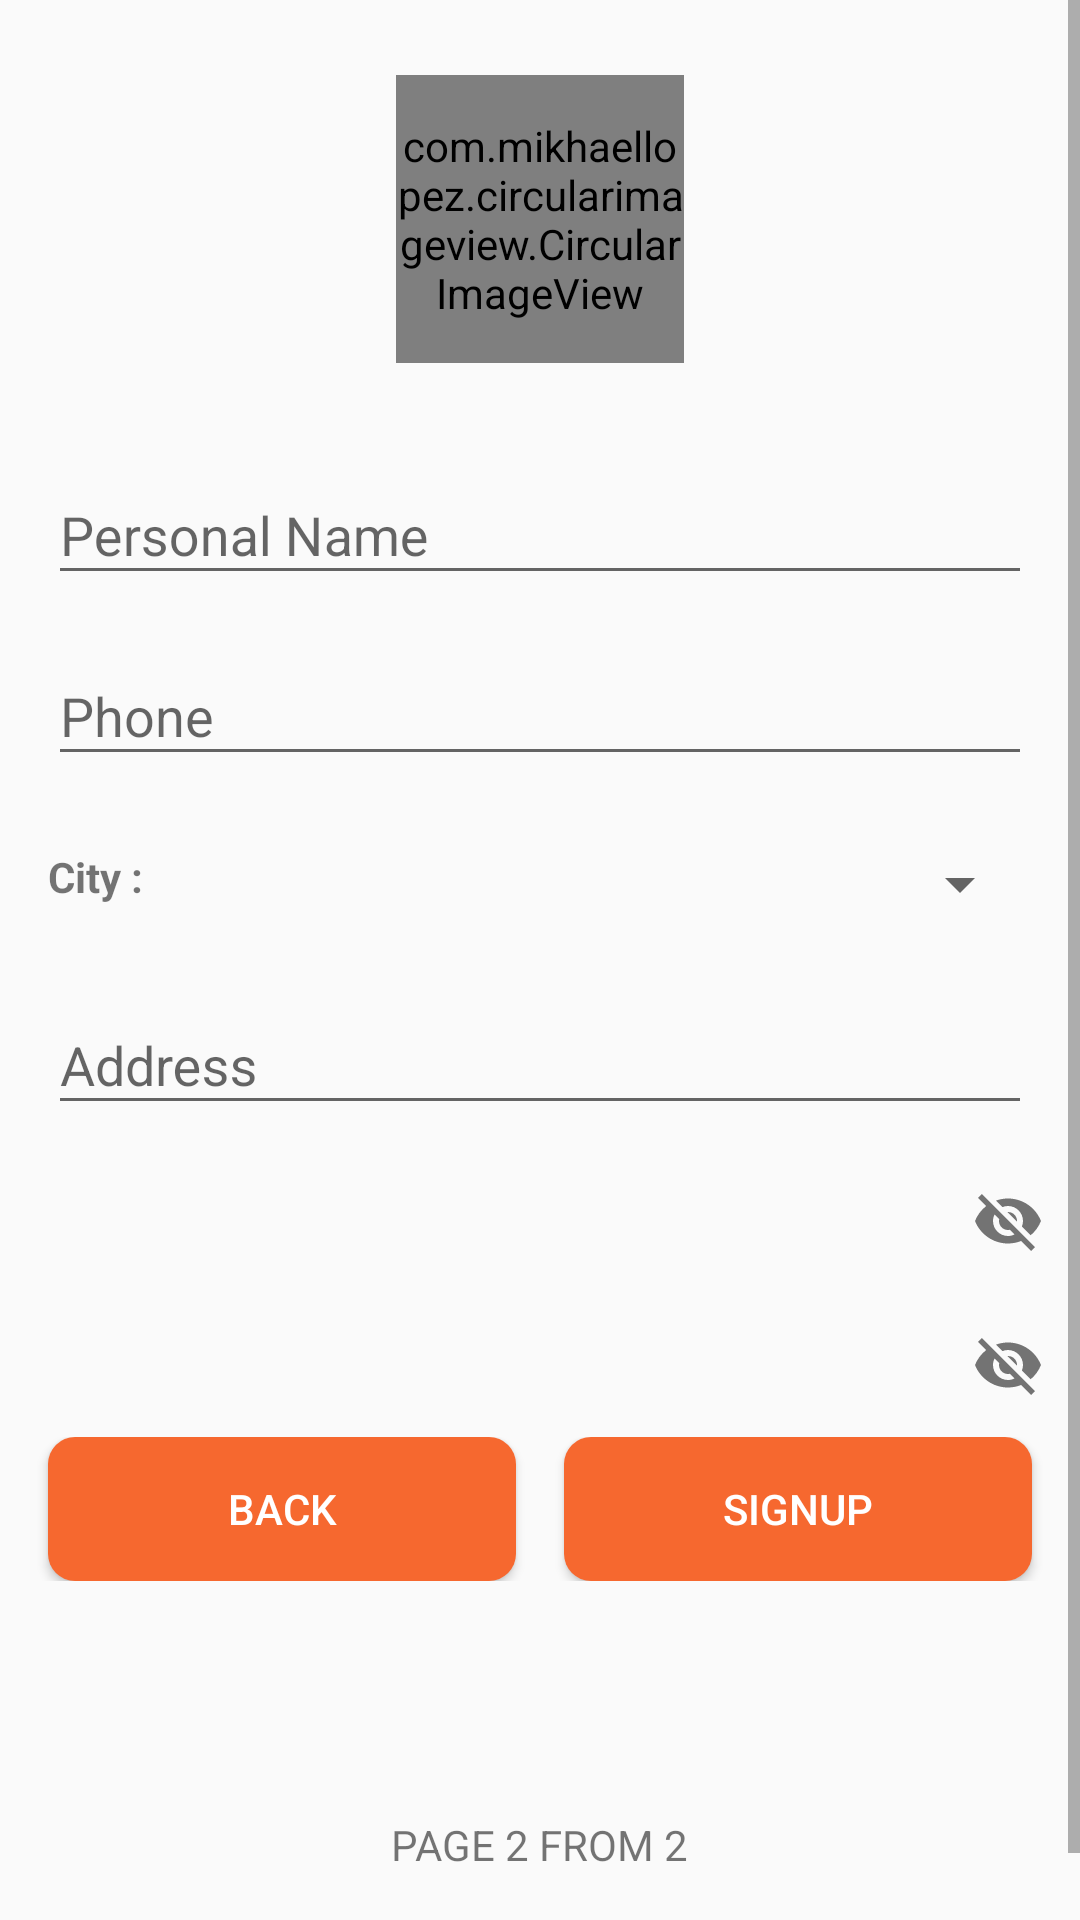

Android layout source for this screen:
<!-- AndroidManifest.xml: application theme AppTheme -->
<!-- res/layout/activity_sign__up_2.xml -->
<?xml version="1.0" encoding="utf-8"?>
<ScrollView xmlns:android="http://schemas.android.com/apk/res/android"
    xmlns:app="http://schemas.android.com/apk/res-auto"
    xmlns:tools="http://schemas.android.com/tools"
    android:layout_width="match_parent"
    android:layout_height="match_parent"
    tools:context=".Sign_Up_2">

    <LinearLayout
        android:layout_width="match_parent"
        android:layout_height="wrap_content"
        android:orientation="vertical">

        <LinearLayout
            android:layout_width="match_parent"
            android:layout_height="130dp"
            android:layout_margin="@dimen/margin_or_padding_8"
            android:gravity="center">

            <com.mikhaellopez.circularimageview.CircularImageView
                android:id="@+id/im_profile_signup"
                android:layout_width="96dp"
                android:layout_height="96dp"
                android:layout_margin="@dimen/margin_or_padding_8"
                android:scaleType="centerCrop"
                android:src="@drawable/user"
                app:civ_border_color="#1e0303"
                app:civ_border_width="2dp"
                app:civ_shadow="true"
                app:civ_shadow_color="#000000"
                app:civ_shadow_radius="1" />
        </LinearLayout>

        <android.support.design.widget.TextInputLayout
            android:layout_width="match_parent"
            android:layout_height="wrap_content">

            <EditText
                android:id="@+id/ed_person_name"
                android:layout_width="match_parent"
                android:layout_height="wrap_content"
                android:layout_gravity="center"
                android:layout_marginBottom="@dimen/margin_or_padding_8"
                android:layout_marginLeft="@dimen/margin_or_padding_16"
                android:layout_marginRight="@dimen/margin_or_padding_16"
                android:hint="@string/personal_name"
                android:inputType="text"
                android:maxLines="1" />
        </android.support.design.widget.TextInputLayout>

        <android.support.design.widget.TextInputLayout
            android:layout_width="match_parent"
            android:layout_height="wrap_content">

        </android.support.design.widget.TextInputLayout>

        <android.support.design.widget.TextInputLayout
            android:layout_width="match_parent"
            android:layout_height="wrap_content">

            <EditText
                android:id="@+id/ed_phone"
                android:layout_width="match_parent"
                android:layout_height="wrap_content"
                android:layout_gravity="center"
                android:layout_marginBottom="@dimen/margin_or_padding_8"
                android:layout_marginLeft="@dimen/margin_or_padding_16"
                android:layout_marginRight="@dimen/margin_or_padding_16"
                android:hint="@string/phone"
                android:inputType="numberDecimal" />
        </android.support.design.widget.TextInputLayout>

        <LinearLayout
            android:layout_width="match_parent"
            android:layout_height="wrap_content"
            android:layout_gravity="center"
            android:orientation="horizontal">

            
            
            
            
            

            <TextView
                android:id="@+id/City_tx"
                android:layout_width="wrap_content"
                android:layout_height="wrap_content"
                android:layout_marginBottom="@dimen/margin_or_padding_8"
                android:layout_marginLeft="@dimen/margin_or_padding_16"
                android:layout_marginTop="@dimen/margin_or_padding_16"
                android:text="@string/city"
                android:textStyle="bold" />

            <Spinner
                android:id="@+id/sp_city"
                android:layout_width="match_parent"
                android:layout_height="wrap_content"
                android:layout_gravity="center"
                android:layout_margin="@dimen/margin_or_padding_16"
                android:layout_marginBottom="@dimen/margin_or_padding_8"
                android:layout_marginRight="@dimen/margin_or_padding_16"
                android:layout_toRightOf="@id/City_tx" />

        </LinearLayout>

        <android.support.design.widget.TextInputLayout
            android:layout_width="match_parent"
            android:layout_height="wrap_content">

            <EditText
                android:id="@+id/ed_address"
                android:layout_width="match_parent"
                android:layout_height="wrap_content"
                android:layout_gravity="center"
                android:layout_marginBottom="@dimen/margin_or_padding_8"
                android:layout_marginLeft="@dimen/margin_or_padding_16"
                android:layout_marginRight="@dimen/margin_or_padding_16"
                android:hint="@string/address"
                android:inputType="text"
                android:maxLines="1" />
        </android.support.design.widget.TextInputLayout>

        <RelativeLayout
            android:layout_width="match_parent"
            android:layout_height="wrap_content">

        </RelativeLayout>

        <android.support.design.widget.TextInputLayout
            android:layout_width="match_parent"
            android:layout_height="wrap_content">

        </android.support.design.widget.TextInputLayout>

        <android.support.design.widget.TextInputLayout
            android:layout_width="match_parent"
            android:layout_height="wrap_content"
            app:passwordToggleEnabled="true">

        </android.support.design.widget.TextInputLayout>

        <android.support.design.widget.TextInputLayout
            android:layout_width="match_parent"
            android:layout_height="wrap_content"
            app:passwordToggleEnabled="true">

        </android.support.design.widget.TextInputLayout>

        <LinearLayout
            android:layout_width="match_parent"
            android:layout_height="wrap_content"
            android:layout_alignParentBottom="true"
            android:layout_marginBottom="@dimen/margin_or_padding_40"
            android:orientation="horizontal">

            <Button
                android:id="@+id/btn_back_sign_up_one"
                style="@style/style_button_login"
                android:layout_width="match_parent"
                android:layout_marginLeft="@dimen/margin_or_padding_16"
                android:layout_marginRight="@dimen/margin_or_padding_8"
                android:layout_weight="1"
                android:text="Back"
                android:textColor="@color/white" />

            <Button
                android:id="@+id/btn_sign_up"
                style="@style/style_button_login"
                android:layout_width="match_parent"
                android:layout_marginEnd="@dimen/margin_or_padding_16"
                android:layout_marginStart="@dimen/margin_or_padding_8"
                android:layout_weight="1"
                android:text="@string/signup"
                android:textColor="@color/white" />

        </LinearLayout>

        <RelativeLayout
            android:layout_width="match_parent"
            android:layout_height="96dp">

            <TextView
                android:layout_width="wrap_content"
                android:layout_height="wrap_content"
                android:layout_centerInParent="true"
                android:text="@string/tv_signUp_2"
                android:textAllCaps="true"
                android:textSize="14sp" />
        </RelativeLayout>

    </LinearLayout>
</ScrollView>
<!-- resources referenced by this layout -->
<resources>
  <color name="white">#fff</color>
  <dimen name="margin_or_padding_16">16dp</dimen>
  <dimen name="margin_or_padding_40">40dp</dimen>
  <dimen name="margin_or_padding_8">8dp</dimen>
  <string name="address">Address</string>
  <string name="city">City :</string>
  <string name="personal_name">Personal Name</string>
  <string name="phone">Phone</string>
  <string name="signup">SignUp</string>
  <string name="tv_signUp_2">Page 2 from 2</string>
  <style name="style_button_login">
          <item name="android:layout_height">wrap_content</item>
          <item name="android:layout_width">200dp</item>
          
          <item name="android:background">@drawable/custom_button</item>
          <item name="android:textAllCaps">true</item>
      </style>
  <style name="AppTheme" parent="Theme.AppCompat.Light.DarkActionBar">
          
          <item name="colorPrimary">@color/colorPrimary</item>
          <item name="colorPrimaryDark">@color/colorPrimaryDark</item>
          <item name="colorAccent">@color/colorAccent</item>
  
      </style>
  <!-- drawable custom_button (drawable) -->
  <?xml version="1.0" encoding="utf-8"?>
  <shape xmlns:android="http://schemas.android.com/apk/res/android"
      android:shape="rectangle">
      <corners android:radius="9dp" />
      <size
          android:width="19dp"
          android:height="18dp" />
      <padding
          android:bottom="7dp"
          android:left="7dp"
          android:right="7dp"
          android:top="7dp" />
      <gradient
          android:angle="45"
          android:endColor="@color/colorPrimary"
          android:startColor="@color/colorPrimaryDark" />
  </shape>
  <color name="colorPrimary">#F6682F</color>
  <color name="colorPrimaryDark">#F6682F</color>
  <color name="colorAccent">#FF4081</color>
</resources>
